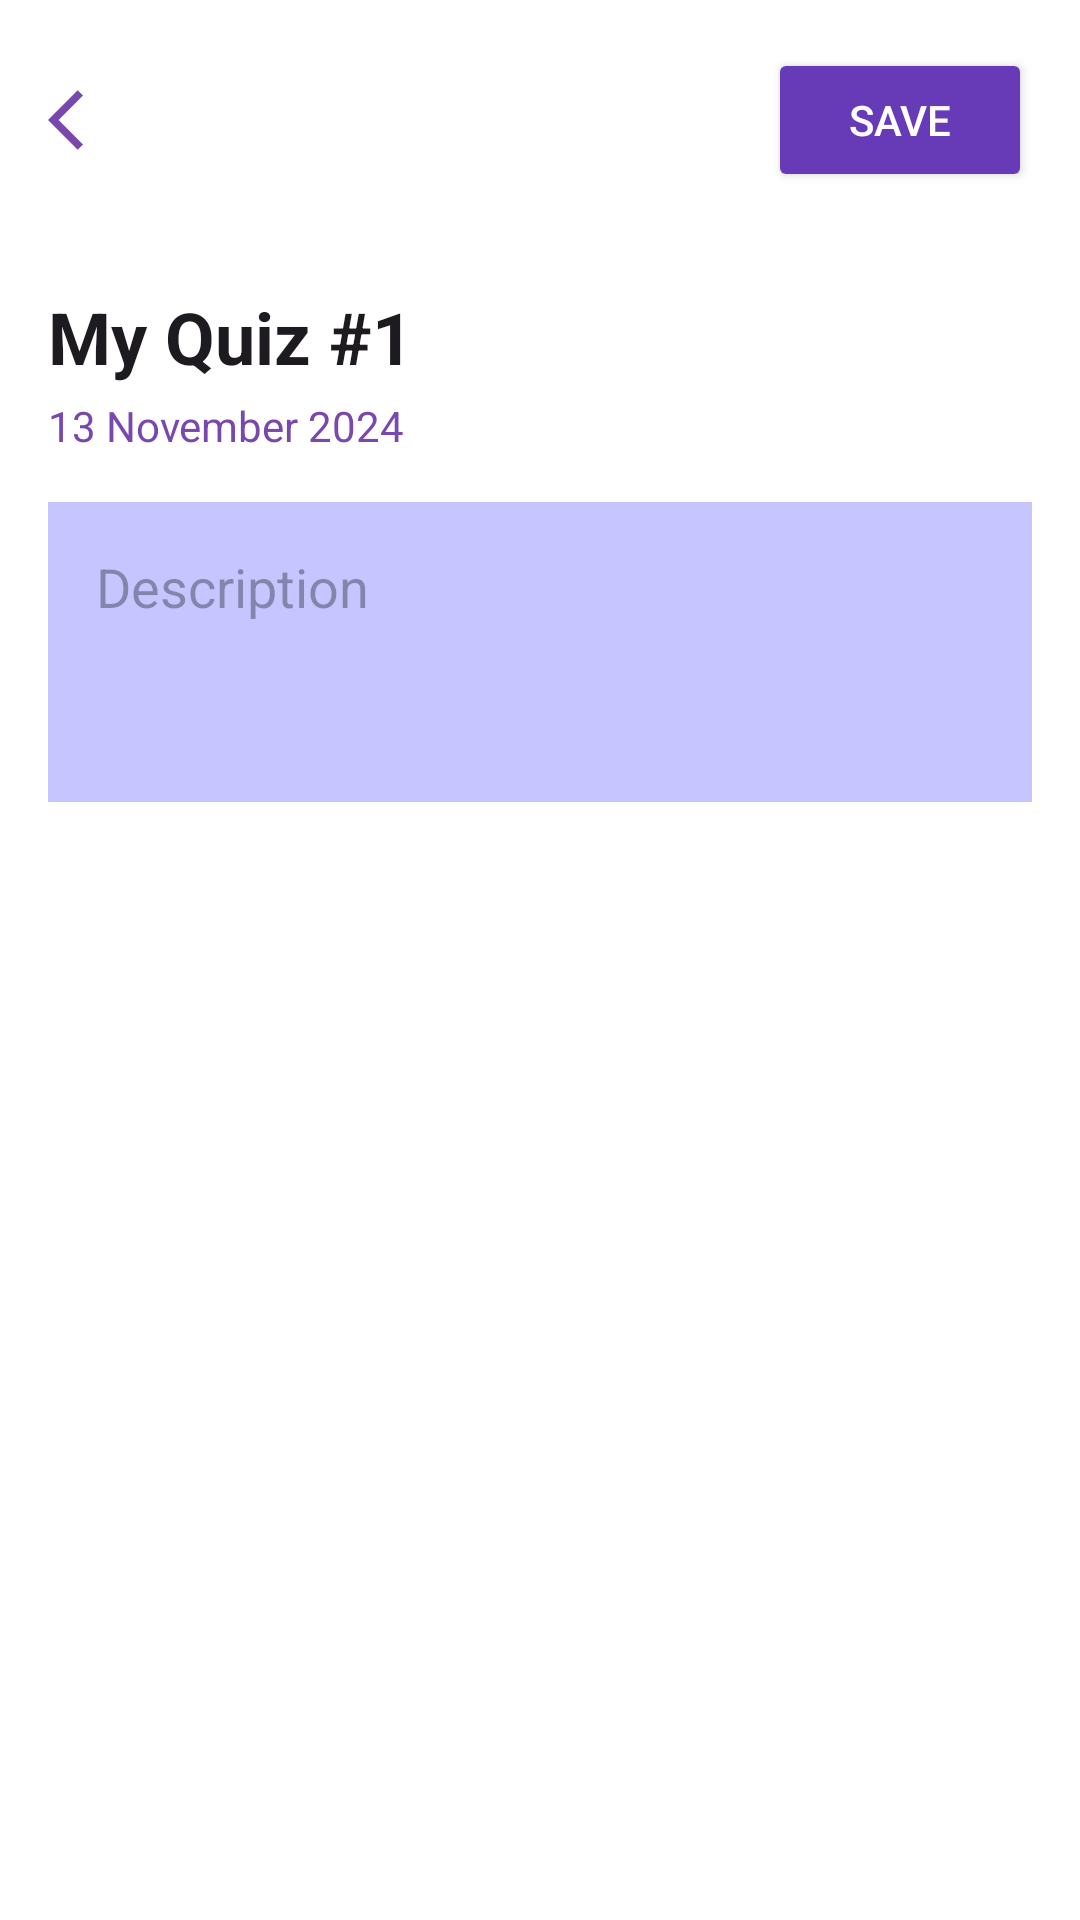

Android layout source for this screen:
<!-- AndroidManifest.xml: application theme Theme.SmartyPaws -->
<!-- res/layout/activity_quiz_edit.xml -->
<?xml version="1.0" encoding="utf-8"?>
<LinearLayout xmlns:android="http://schemas.android.com/apk/res/android"
    xmlns:app="http://schemas.android.com/apk/res-auto"
    android:layout_width="match_parent"
    android:layout_height="match_parent"
    android:orientation="vertical"
    android:background="#FFFFFF">

    
    <RelativeLayout
        android:layout_width="match_parent"
        android:layout_height="wrap_content"
        android:padding="16dp">

        <ImageButton
            android:id="@+id/backButton"
            android:layout_width="wrap_content"
            android:layout_height="wrap_content"
            android:layout_alignParentStart="true"
            android:layout_centerVertical="true"
            android:background="?attr/selectableItemBackgroundBorderless"
            android:src="@drawable/ic_back"
            android:contentDescription="Back"/>

        <Button
            android:id="@+id/saveButton"
            android:layout_width="wrap_content"
            android:layout_height="wrap_content"
            android:layout_alignParentEnd="true"
            android:text="Save"
            android:textColor="#FFFFFF"
            android:backgroundTint="#673AB7"/>
    </RelativeLayout>

    <ScrollView
        android:layout_width="match_parent"
        android:layout_height="0dp"
        android:layout_weight="1">

        <LinearLayout
            android:layout_width="match_parent"
            android:layout_height="wrap_content"
            android:orientation="vertical"
            android:padding="16dp">

            <EditText
                android:id="@+id/titleEditText"
                android:layout_width="match_parent"
                android:layout_height="wrap_content"
                android:text="My Quiz #1"
                android:textSize="24sp"
                android:textStyle="bold"
                android:background="@null"/>

            <TextView
                android:id="@+id/dateText"
                android:layout_width="wrap_content"
                android:layout_height="wrap_content"
                android:text="13 November 2024"
                android:textColor="@color/medium_purple"
                android:layout_marginTop="4dp"/>

            <EditText
                android:id="@+id/descriptionEditText"
                android:layout_width="match_parent"
                android:layout_height="wrap_content"
                android:hint="Description"
                android:padding="16dp"
                android:layout_marginTop="16dp"
                android:background="@color/light_purple"
                android:minHeight="100dp"
                android:gravity="top"/>

            <LinearLayout
                android:id="@+id/quizItemsContainer"
                android:layout_width="match_parent"
                android:layout_height="wrap_content"
                android:orientation="vertical"
                android:layout_marginTop="16dp"/>










        </LinearLayout>
    </ScrollView>
</LinearLayout>
<!-- resources referenced by this layout -->
<resources>
  <color name="light_purple">#C6C5FF</color>
  <color name="medium_purple">#7948AE</color>
  <color name="white">#FFFFFFFF</color>
  <!-- drawable ic_back (drawable) -->
  <vector xmlns:android="http://schemas.android.com/apk/res/android" android:autoMirrored="true" android:height="24dp" android:tint="#7948AE" android:viewportHeight="24" android:viewportWidth="24" android:width="24dp">
        
      <path android:fillColor="@android:color/white" android:pathData="M11.67,3.87L9.9,2.1 0,12l9.9,9.9 1.77,-1.77L3.54,12z"/>
      
  </vector>
  <style name="Theme.SmartyPaws" parent="Base.Theme.SmartyPaws" />
  <style name="Base.Theme.SmartyPaws" parent="Theme.Material3.DayNight.NoActionBar">
          
          
      </style>
</resources>
